Run: headless pygame with SDL's dummy video driver; simulated clock (each Clock.tick advances the game by its frame time, no real sleeping); random seed 0; keys injected as events and as key.get_pressed() state; no mouse input.
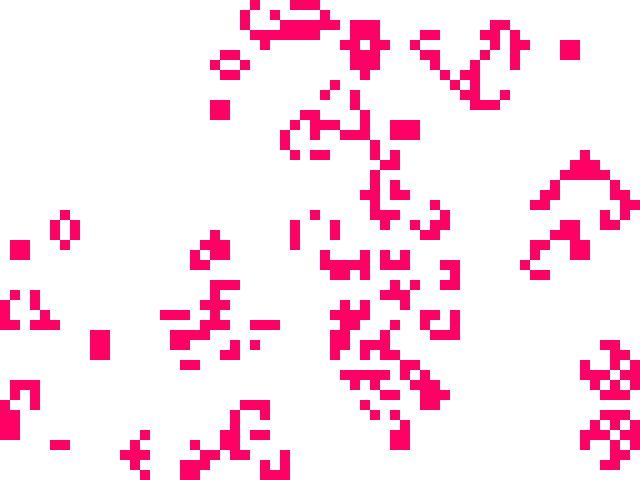
Frame 1 of 4 · flips 1–60 · no input
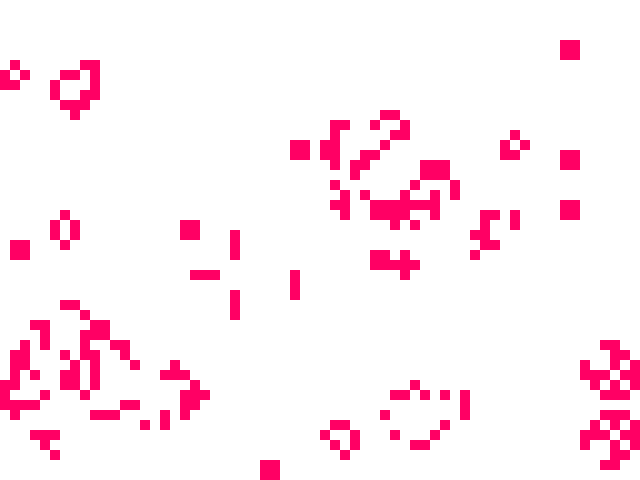
Frame 2 of 4 · flips 61–180 · tapped SPACE, RETURN · held RIGHT (→), D
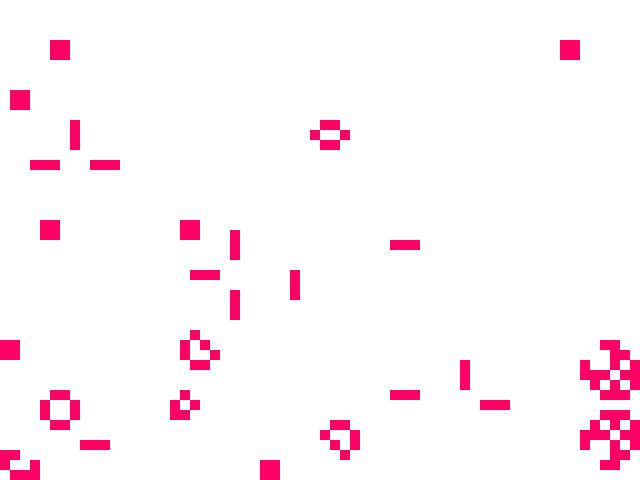
Frame 3 of 4 · flips 181–300 · held DOWN (↓), S
Frame 4 of 4 · flips 301–420 · held LEFT (←), A, UP (↑), W · screen unchanged from frame 3, image omitted

The pygame program that drew these frames:

import random
import typing as tp

import pygame
from pygame.locals import *

Cell = tp.Tuple[int, int]
Cells = tp.List[int]
Grid = tp.List[Cells]


class GameOfLife:
    def __init__(self, width: int = 640, height: int = 480, cell_size: int = 10, speed: int = 10) -> None:
        self.width = width
        self.height = height
        self.cell_size = cell_size

        # Устанавливаем размер окна
        self.screen_size = width, height
        # Создание нового окна
        self.screen = pygame.display.set_mode(self.screen_size)

        # Вычисляем количество ячеек по вертикали и горизонтали
        self.cell_width = self.width // self.cell_size
        self.cell_height = self.height // self.cell_size

        # Скорость протекания игры
        self.speed = speed

    def draw_lines(self) -> None:
        """Отрисовать сетку"""
        for x in range(0, self.width, self.cell_size):
            pygame.draw.line(self.screen, pygame.Color("black"), (x, 0), (x, self.height))
        for y in range(0, self.height, self.cell_size):
            pygame.draw.line(self.screen, pygame.Color("black"), (0, y), (self.width, y))

    def run(self) -> None:
        """Запустить игру"""
        pygame.init()
        clock = pygame.time.Clock()
        pygame.display.set_caption("Game of Life")
        self.screen.fill(pygame.Color("white"))

        # Создание списка клеток
        self.grid = self.create_grid(randomize=True)

        running = True
        while running:
            for event in pygame.event.get():
                if event.type == QUIT:
                    running = False
            self.draw_lines()

            # Отрисовка рамки и сетки
            self.draw_lines()
            self.draw_grid()

            self.grid = self.get_next_generation()

            pygame.display.flip()
            clock.tick(self.speed)
        pygame.quit()

    def create_grid(self, randomize: bool = False) -> Grid:
        """
        Создание списка клеток.

        Клетка считается живой, если ее значение равно 1, в противном случае клетка
        считается мертвой, то есть, ее значение равно 0.

        Parameters
        ----------
        randomize : bool
            Если значение истина, то создается матрица, где каждая клетка может
            быть равновероятно живой или мертвой, иначе все клетки создаются мертвыми.

        Returns
        ----------
        out : Grid
            Матрица клеток размером `cell_height` х `cell_width`.
        """
        grid = [[0 for _ in range(self.cell_width)] for _ in range(self.cell_height)]
        if randomize:
            for i in range(self.cell_height):
                for j in range(self.cell_width):
                    grid[i][j] = random.randint(0, 1)
        return grid

    def draw_grid(self) -> None:
        """
        Отрисовка списка клеток с закрашиванием их в соответствующе цвета.
        """
        for i in range(self.cell_height):
            for j in range(self.cell_width):
                cell = self.grid[i][j]
                color = (255, 255, 255) if cell == 0 else (255, 0, 100)
                rect = pygame.Rect(j * self.cell_size, i * self.cell_size, self.cell_size, self.cell_size)
                pygame.draw.rect(self.screen, color, rect)

    def get(self, i: int, j: int) -> bool:
        if -1 < i < self.cell_height and -1 < j < self.cell_width:
            return True
        return False

    def get_neighbours(self, cell: Cell) -> Cells:
        """
        Вернуть список соседних клеток для клетки `cell`.

        Соседними считаются клетки по горизонтали, вертикали и диагоналям,
        то есть, во всех направлениях.

        Parameters
        ----------
        cell : Cell
            Клетка, для которой необходимо получить список соседей. Клетка
            представлена кортежем, содержащим ее координаты на игровом поле.

        Returns
        ----------
        out : Cells
            Список соседних клеток.
        """
        neighbors = []
        x, y = cell
        for i in range(x - 1, x + 2):
            for j in range(y - 1, y + 2):
                if (i, j) != (x, y) and self.get(i, j):
                    neighbors.append(self.grid[i][j])
        return neighbors

    def get_next_generation(self) -> Grid:
        """
        Получить следующее поколение клеток.

        Returns
        ----------
        out : Grid
            Новое поколение клеток.
        """
        new_grid = [[0 for _ in range(self.cell_width)] for _ in range(self.cell_height)]
        for i in range(self.cell_height):
            for j in range(self.cell_width):
                cell = (i, j)
                num_living_neighbors = sum(self.get_neighbours(cell))
                if self.grid[i][j]:
                    if num_living_neighbors == 2 or num_living_neighbors == 3:
                        new_grid[i][j] = 1
                else:
                    if num_living_neighbors == 3:
                        new_grid[i][j] = 1
        return new_grid


if __name__ == "__main__":
    l = GameOfLife()
    l.run()
